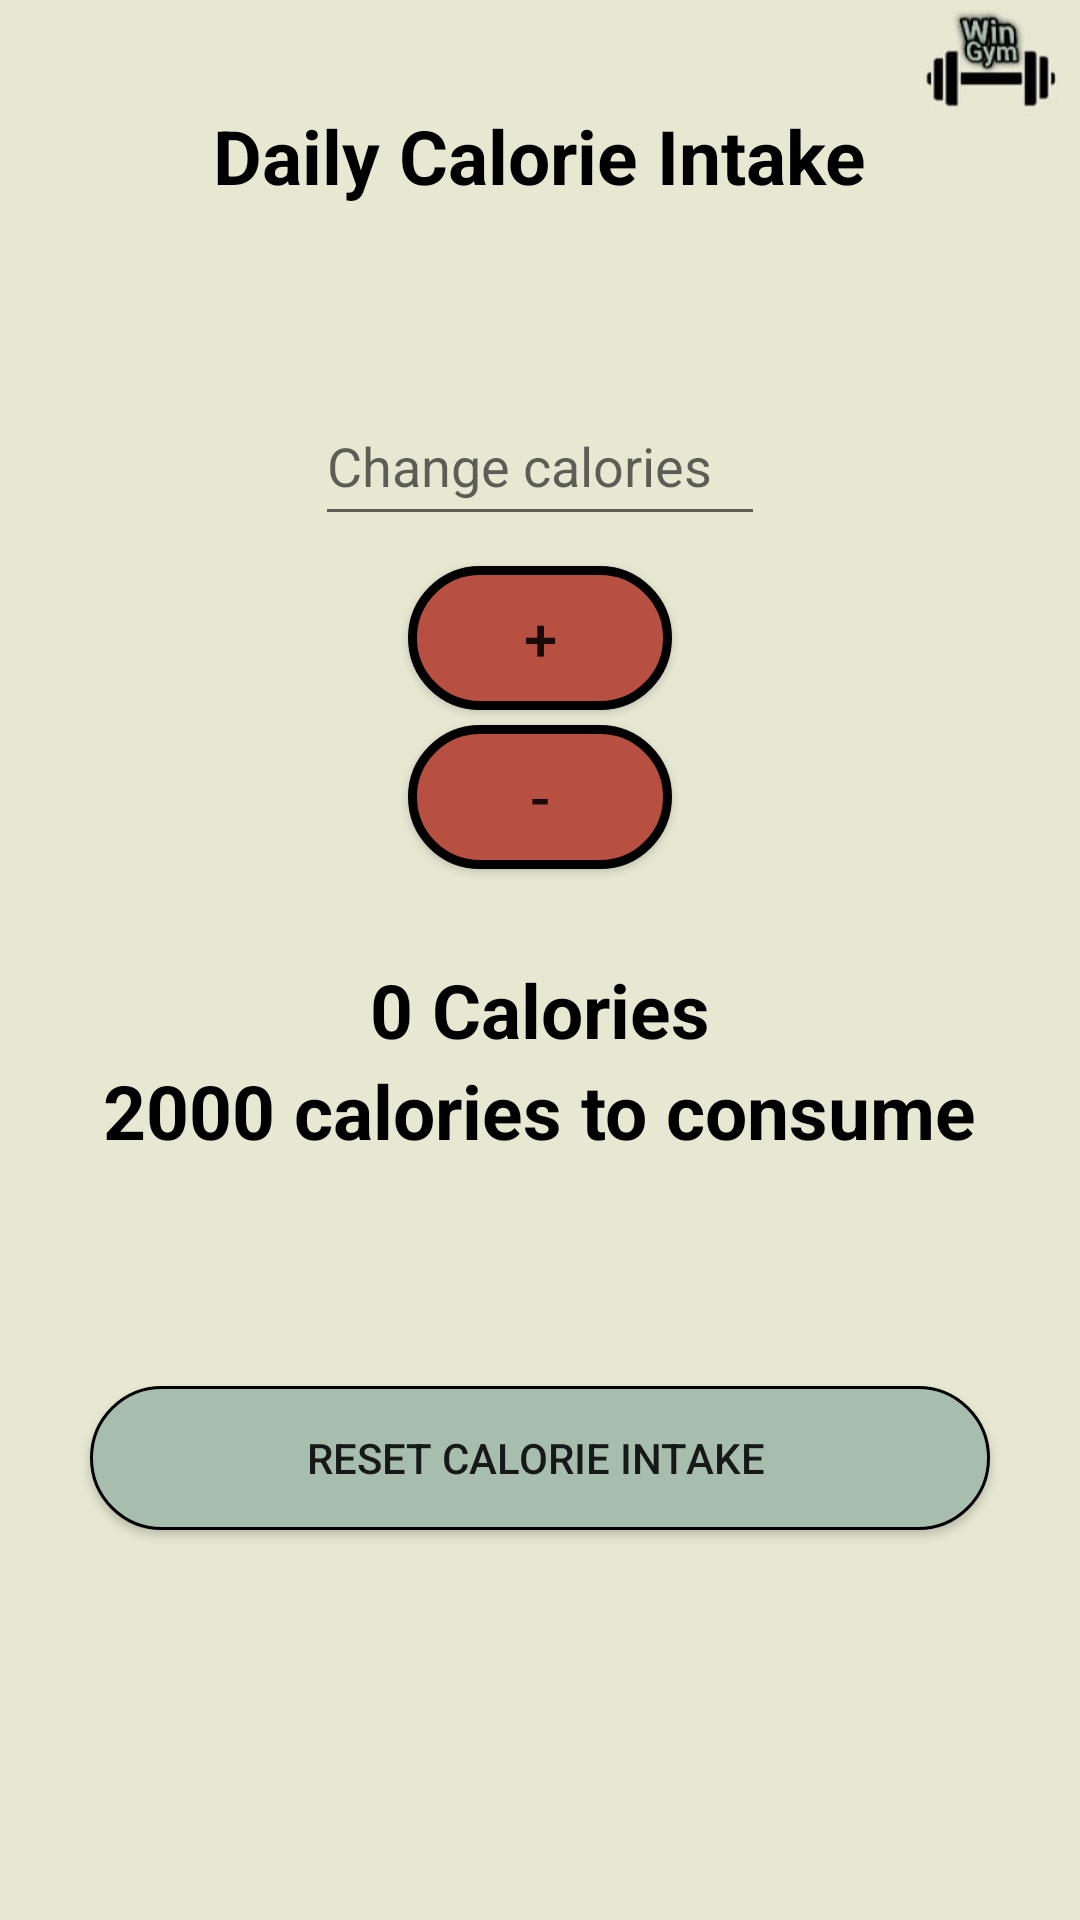

Produce the Android XML layout that renders to this screen, including the resource entries it uses.
<!-- AndroidManifest.xml: application theme Theme.NewWimGym -->
<!-- res/layout/activity_calorie_intake.xml -->
<?xml version="1.0" encoding="utf-8"?>
<LinearLayout xmlns:android="http://schemas.android.com/apk/res/android"
    xmlns:app="http://schemas.android.com/apk/res-auto"
    xmlns:tools="http://schemas.android.com/tools"
    android:layout_width="match_parent"
    android:layout_height="match_parent"
    android:orientation="vertical"
    android:background="@drawable/sidesidepic"
    tools:context=".CalorieIntake">

    <TextView
        android:layout_width="wrap_content"
        android:layout_height="wrap_content"
        android:textColor="@color/newnblack"
        android:layout_gravity="center_horizontal"
        android:layout_marginTop="35dp"
        android:text="Daily Calorie Intake"
        android:textSize="25sp"
        android:textStyle="bold" />
    <EditText
        android:id="@+id/CalorieIntakeAdd"
        android:hint="Change calories"
        android:inputType="number"
        android:layout_width="150dp"
        android:layout_height="50dp"
        android:layout_gravity="center_horizontal"
        android:layout_marginTop="60dp" />
    <androidx.appcompat.widget.AppCompatButton
        android:id="@+id/CalorieIntakePlus"
        android:layout_width="wrap_content"
        android:layout_height="wrap_content"
        android:layout_gravity="center_horizontal"
        android:layout_marginTop="10dp"
        android:textSize="20dp"
        android:background="@drawable/btnmain"
        android:onClick="onClick"
        android:text="+" />

    <androidx.appcompat.widget.AppCompatButton
        android:id="@+id/CalorieIntakeMinus"
        android:layout_width="wrap_content"
        android:layout_height="wrap_content"
        android:layout_gravity="center_horizontal"
        android:layout_marginTop="5dp"
        android:background="@drawable/btnmain"
        android:textSize="20dp"

        android:onClick="onClick"
        android:text="-" />

    <LinearLayout
        android:layout_width="wrap_content"
        android:layout_height="wrap_content"
        android:gravity="center"
        android:layout_marginTop="30dp"
        android:layout_gravity="center"
        android:orientation="horizontal">

        <TextView
            android:id="@+id/CurrentCalorireIntakeTv"
            android:layout_width="wrap_content"
            android:textColor="@color/black"

            android:layout_height="wrap_content"
            android:layout_gravity="center_horizontal"
            android:onClick="onClick"
            android:text="0"
            android:textSize="25sp"
            android:textStyle="bold" />

        <TextView
            android:layout_width="wrap_content"
            android:layout_height="wrap_content"
            android:textColor="@color/black"
            android:layout_gravity="center_horizontal"
            android:onClick="onClick"
            android:text=" Calories"
            android:textSize="25sp"
            android:textStyle="bold" />

    </LinearLayout>
    <LinearLayout
        android:layout_width="wrap_content"
        android:layout_height="wrap_content"
        android:gravity="center"
        android:layout_marginTop="0dp"
        android:layout_gravity="center"
        android:orientation="horizontal">
    <TextView
        android:id="@+id/Total_Calories_To_Consume"

        android:layout_width="wrap_content"
        android:layout_height="wrap_content"
        android:layout_gravity="center_horizontal"
        android:layout_marginTop="35dp"
        android:textColor="@color/black"
        android:text="2000"
        android:textSize="25sp"
        android:textStyle="bold" />
    <TextView
        android:layout_width="wrap_content"
        android:textColor="@color/black"
        android:layout_height="wrap_content"
        android:layout_gravity="center_horizontal"
        android:layout_marginTop="35dp"
        android:text=" calories to consume"
        android:textSize="25sp"
        android:textStyle="bold" />

</LinearLayout>

<androidx.appcompat.widget.AppCompatButton
        android:id="@+id/CalorieIntakeResetValues"
        android:layout_width="300dp"
        android:layout_height="wrap_content"
        android:layout_gravity="center_horizontal"
        android:layout_marginTop="40dp"
        android:background="@drawable/bt_square"
        android:onClick="onClick"
        android:text="Reset Calorie Intake " />
</LinearLayout>
<!-- resources referenced by this layout -->
<resources>
  <color name="black">#FF000000</color>
  <color name="newnblack">#000000</color>
  <!-- drawable bt_square (drawable-v24) -->
  <?xml version="1.0" encoding="utf-8"?>
  <selector xmlns:android="http://schemas.android.com/apk/res/android">
  
  
      <item android:state_pressed="false">
          <shape android:layout_height="wrap_content" android:shape="rectangle">
  
              <solid android:color="@color/lightgreen" />
  
              <stroke android:width="1dp" android:color="@color/black" />
  
              <padding android:bottom="1dp" android:left="1dp" android:right="1dp" android:top="1dp" />
  
              <corners android:radius="30dp" />
          </shape>
      </item>
  
      <item android:state_pressed="true">
          <shape android:layout_height="wrap_content" android:shape="rectangle">
  
              <solid android:color="@color/whiteblue" />
              <stroke android:width="3dp" android:color="#FF018786" />
  
              <padding android:bottom="1dp" android:left="1dp" android:right="1dp" android:top="1dp" />
  
              <corners android:radius="30dp" />
          </shape>
      </item>
  
  </selector>
  <!-- drawable btnmain (drawable) -->
  <?xml version="1.0" encoding="utf-8"?>
  <selector xmlns:android="http://schemas.android.com/apk/res/android">
  
  
      <item android:state_pressed="false">
          <shape android:layout_height="wrap_content" android:shape="rectangle">
  
              <solid android:color="@color/brown" />
  
              <stroke android:width="3dp" android:color="@color/black" />
  
              <padding android:bottom="1dp" android:left="1dp" android:right="1dp" android:top="1dp" />
  
              <corners android:radius="40dp" />
          </shape>
      </item>
  
      <item android:state_pressed="true">
          <shape android:layout_height="wrap_content" android:shape="rectangle">
  
              <solid android:color="@color/whiteblue" />
              <stroke android:width="3dp" android:color="#FF018786" />
  
              <padding android:bottom="1dp" android:left="1dp" android:right="1dp" android:top="1dp" />
  
              <corners android:radius="40dp" />
          </shape>
      </item>
  
  </selector>
  <!-- drawable sidesidepic: jpg bitmap (drawable, 19297 bytes) -->
  <style name="Theme.NewWimGym" parent="Theme.MaterialComponents.DayNight.DarkActionBar">
          
          <item name="colorPrimary">@color/purple_500</item>
          <item name="colorPrimaryVariant">@color/purple_700</item>
          <item name="colorOnPrimary">@color/white</item>
          
          <item name="colorSecondary">@color/teal_200</item>
          <item name="colorSecondaryVariant">@color/teal_700</item>
          <item name="colorOnSecondary">@color/black</item>
          
          <item name="android:statusBarColor" tools:targetApi="l">?attr/colorPrimaryVariant</item>
          
      </style>
  <color name="lightgreen">#A7BEAE</color>
  <color name="whiteblue">#1499BC</color>
  <color name="brown">#B85042</color>
  <color name="purple_500">#FF6200EE</color>
  <color name="purple_700">#FF3700B3</color>
  <color name="white">#FFFFFFFF</color>
  <color name="teal_200">#FF03DAC5</color>
  <color name="teal_700">#FF018786</color>
</resources>
